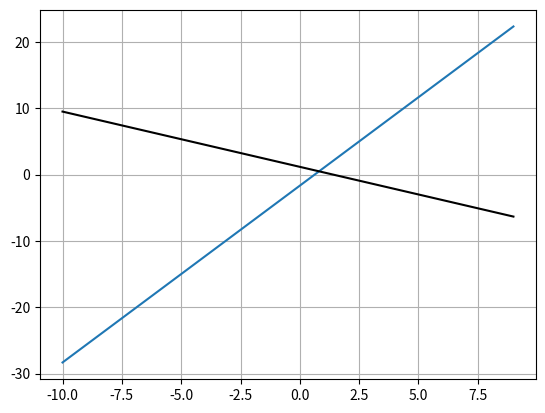

This figure's Python source:
'''
    Functionality to solve and visualize systems of linear equations up to R^3.  10-3-21
'''
import numpy as np
from numpy import linalg as la
import matplotlib.pyplot as plt

class Syst: 
    def __init__(self, comat, ov): 
        # comat is the coefficient matrix, ov is the output vector, both given as nested lists or tuples
        comat = np.array(comat)
        ov = np.array(ov)
        if comat.shape[0] != ov.shape[0]: 
            raise TypeError(f'The coefficient matrix has {comat.shape[0]} rows, but the output vector has {ov.shape[0]} rows. The row number needs to be the same.')
        self.comat = comat
        self.ov = ov
        self.dimension = comat.shape[0]
    
    def solve(self): 
        if la.det(self.comat) == 0.0: 
            raise ValueError('The coefficient matrix has determinant 0; there are no solutions.')
        return np.matmul(la.inv(self.comat), self.ov)
        
    def visualize(self): 
        if self.dimension == 2: 
            upper = 10
            lower = -10
            count = int(upper - lower)
            x = np.arange(lower, upper)
            # Since each equation is given implicitly by the row as ax + by = c, the explicit equatiln is y = c/b - ax/b
            y1 = (-1 * self.comat[0][0] / self.comat[0][1]) * x + np.full(shape=(count,), fill_value=self.ov[0]/self.comat[0][1])
            y2 = (-1 * self.comat[1][0] / self.comat[1][1]) * x + np.full(shape=(count,), fill_value=self.ov[1]/self.comat[1][1])
            plt.plot(x, y1)
            plt.plot(x, y2, 'k-')
            plt.grid()
            plt.show()
            
        if self.dimension == 3: 
            pass
        
    
if __name__ == '__main__': 
    test_size = 2
    test_coefs = np.random.randint(low=-10, high=10, size=(test_size, test_size))
    test_out = np.random.randint(low=-10, high=10, size=(test_size, 1))
    
    test_syst = Syst(test_coefs, test_out)
    print(test_syst.solve())
    test_syst.visualize()